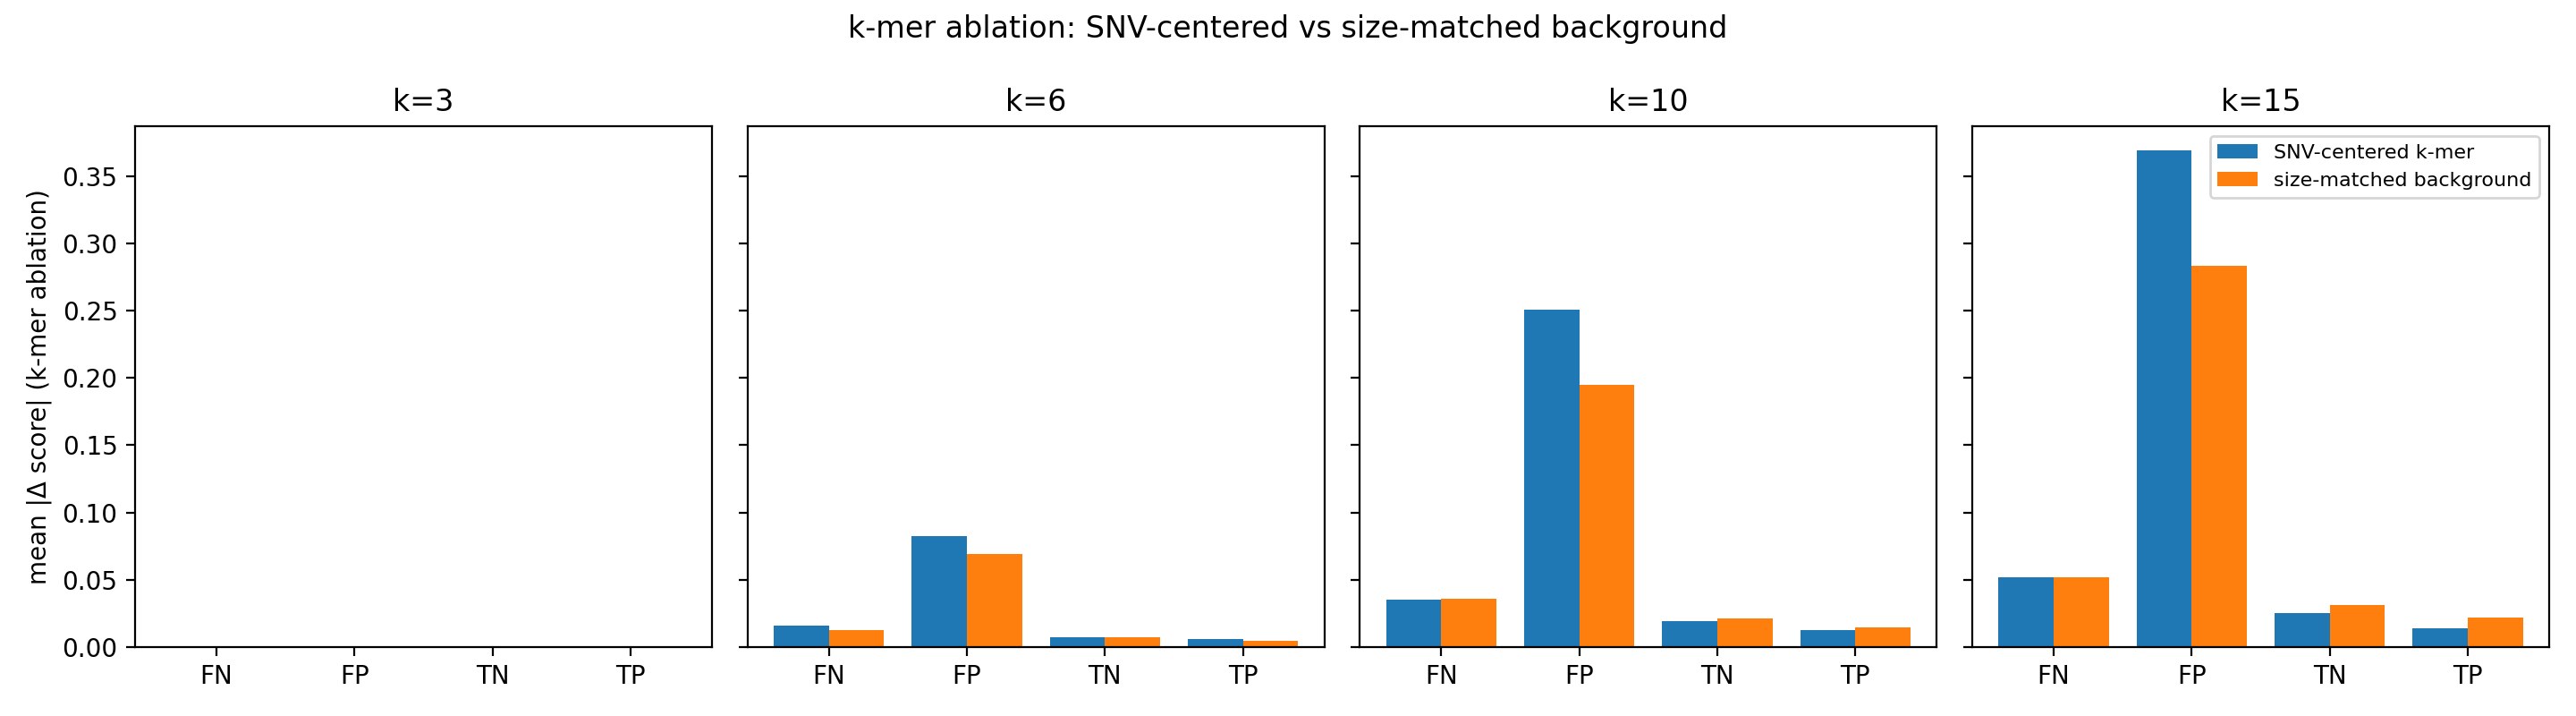

Data behind this chart, as committed beside it:
confusion_category, kmer_size, snv_kmer_mean, background_kmer_mean, n
FN, 3, 7.367134094238281e-07, 7.300717490059988e-07, 100
FP, 3, 2.379417419433594e-06, 2.376096589224679e-06, 100
TN, 3, 5.53131103515625e-07, 5.57927858261835e-07, 100
TP, 3, 4.38690185546875e-07, 4.4459388369605667e-07, 100
FN, 6, 0.01559, 0.01256, 100
FP, 6, 0.08255, 0.06931, 100
TN, 6, 0.007119, 0.00697, 100
TP, 6, 0.005919, 0.004358, 100
FN, 10, 0.03486, 0.03583, 100
FP, 10, 0.251, 0.195, 100
TN, 10, 0.01891, 0.02105, 100
TP, 10, 0.01263, 0.01411, 100
FN, 15, 0.05155, 0.05201, 100
FP, 15, 0.3693, 0.2833, 100
TN, 15, 0.02499, 0.03073, 100
TP, 15, 0.01389, 0.02171, 100
